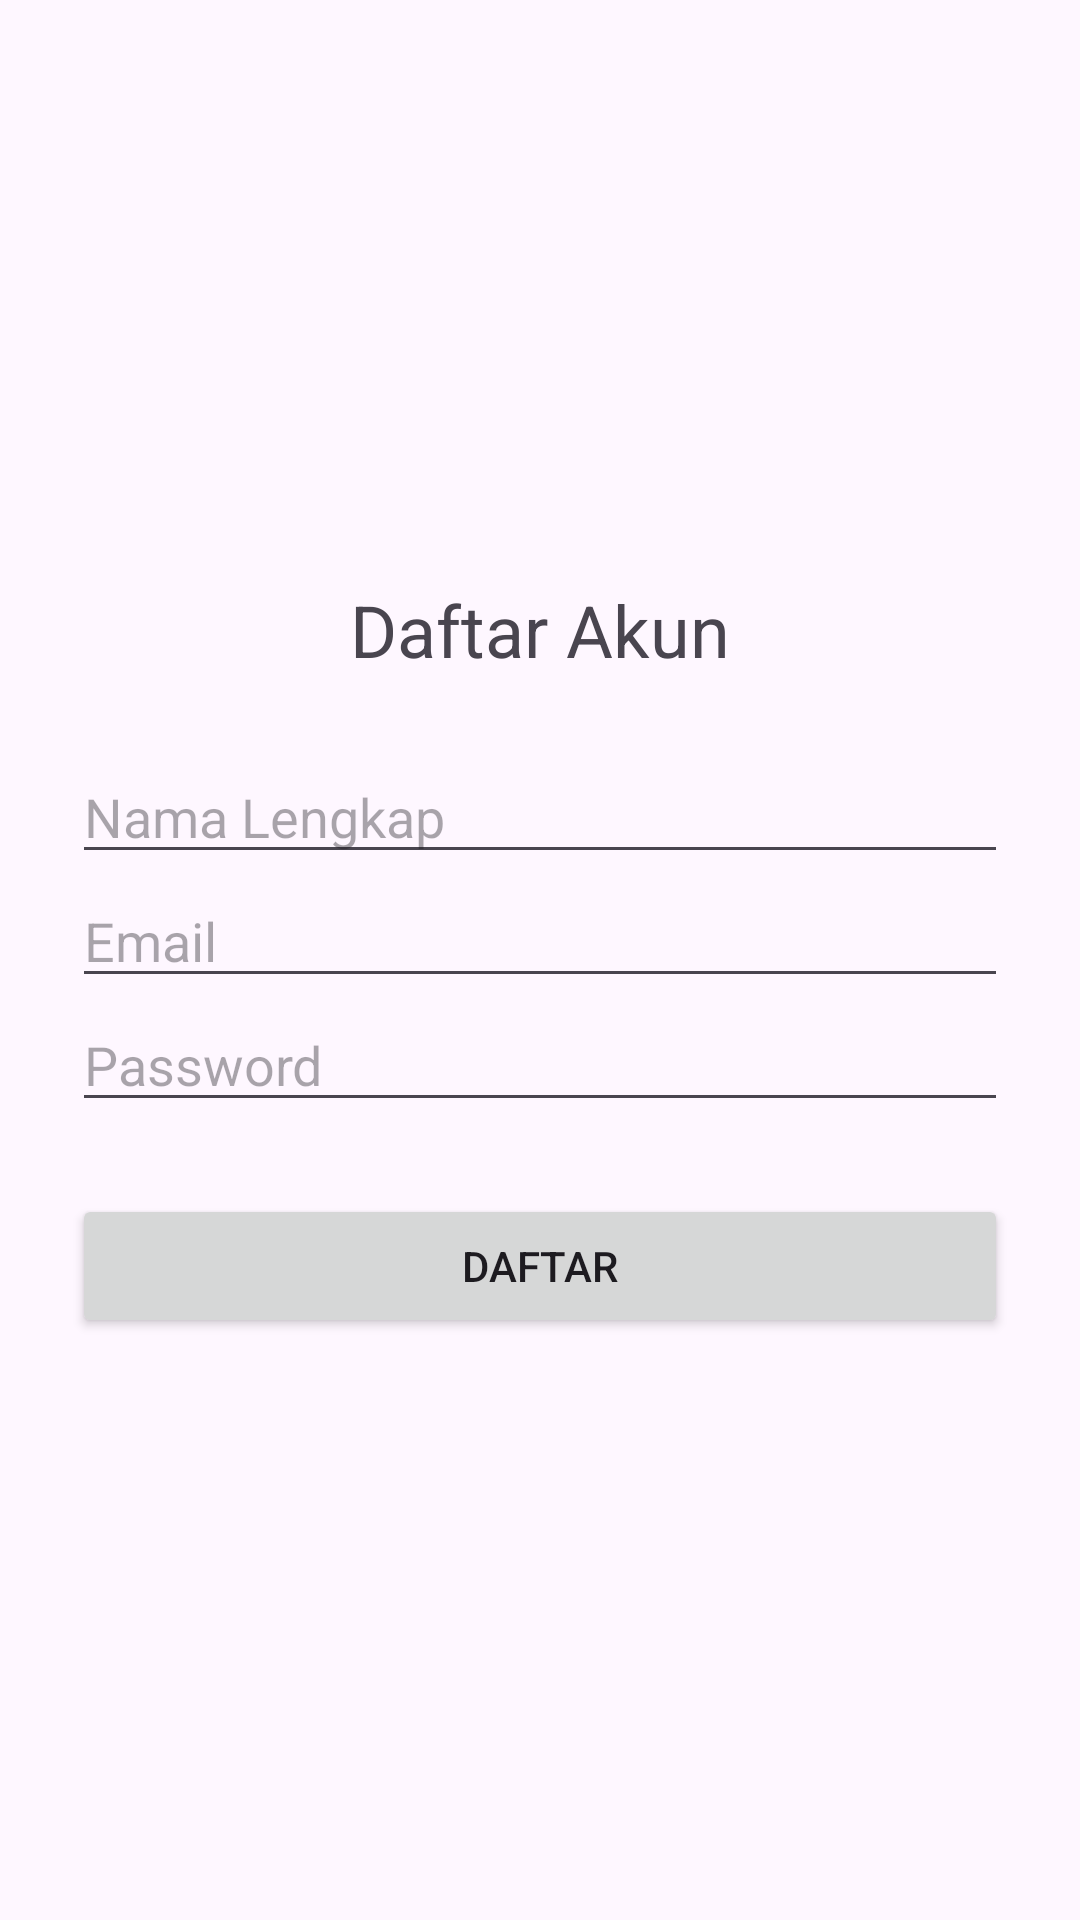

Reconstruct the res/layout file that produces this screen, plus the resources it refers to.
<!-- AndroidManifest.xml: application theme Theme.ClicknCook -->
<!-- res/layout/activity_register.xml -->
<?xml version="1.0" encoding="utf-8"?>
<LinearLayout xmlns:android="http://schemas.android.com/apk/res/android"
    android:layout_width="match_parent"
    android:layout_height="match_parent"
    android:orientation="vertical"
    android:padding="24dp"
    android:gravity="center">

    <TextView android:layout_width="wrap_content" android:layout_height="wrap_content"
        android:text="Daftar Akun" android:textSize="24sp" android:layout_marginBottom="24dp"/>

    <EditText android:id="@+id/et_name" android:layout_width="match_parent"
        android:layout_height="wrap_content" android:hint="Nama Lengkap"/>

    <EditText android:id="@+id/et_email" android:layout_width="match_parent"
        android:layout_height="wrap_content" android:hint="Email" android:inputType="textEmailAddress"/>

    <EditText android:id="@+id/et_password" android:layout_width="match_parent"
        android:layout_height="wrap_content" android:hint="Password" android:inputType="textPassword"/>

    <Button android:id="@+id/btn_register" android:layout_width="match_parent"
        android:layout_height="wrap_content" android:text="Daftar" android:layout_marginTop="24dp"/>
</LinearLayout>
<!-- resources referenced by this layout -->
<resources>
  <style name="Theme.ClicknCook" parent="Base.Theme.ClicknCook" />
  <style name="Base.Theme.ClicknCook" parent="Theme.Material3.DayNight.NoActionBar">
          <item name="colorPrimary">@color/primary_orange</item>
      </style>
  <color name="primary_orange">#FF6B35</color>
</resources>
